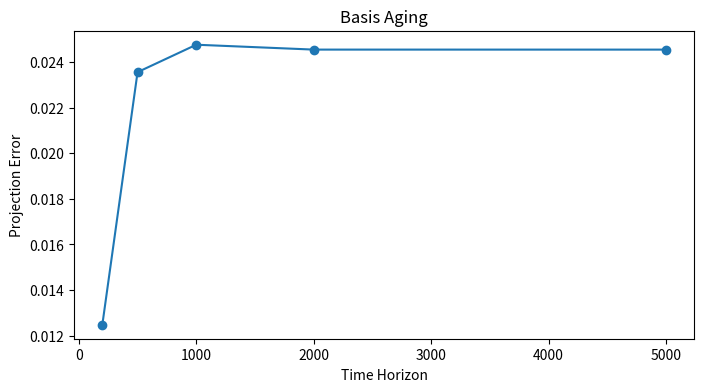

Python code for this plot:
import numpy as np
import matplotlib.pyplot as plt
from matplotlib.backends.backend_pdf import PdfPages

# ============================================================
# V23 - Basis Aging Study
# ============================================================

N = 256
L = 1.0

NU = 1.0e-2

DT = 1.0e-4

TRAIN_STEPS = 200
TEST_STEPS = 5000

ENERGY_CAPTURE = 0.999

W = 32
NTRAIN = 100

rng = np.random.default_rng(12345)

# ============================================================
# Grid
# ============================================================

x = np.linspace(0, L, N, endpoint=False)

dx = L / N

freq = np.fft.fftfreq(N, d=dx)

ik = 1j * 2.0 * np.pi * freq

k2 = -(2.0 * np.pi * freq) ** 2

# ============================================================
# Burgers
# ============================================================

def rhs(u):

    uhat = np.fft.fft(u)

    ux = np.fft.ifft(
        ik * uhat
    ).real

    uxx = np.fft.ifft(
        k2 * uhat
    ).real

    return -(u * ux) + NU * uxx


def rk4(u):

    k1 = rhs(u)

    k2v = rhs(
        u + 0.5 * DT * k1
    )

    k3 = rhs(
        u + 0.5 * DT * k2v
    )

    k4 = rhs(
        u + DT * k3
    )

    return u + DT * (
        k1
        + 2 * k2v
        + 2 * k3
        + k4
    ) / 6.0

# ============================================================
# Interface
# ============================================================

def interface_state(u):

    left = u[
        N//2-W :
        N//2
    ]

    right = u[
        N//2 :
        N//2+W
    ]

    return np.concatenate(
        [left, right]
    )

# ============================================================
# Random Waves
# ============================================================

def random_wave():

    u = np.zeros_like(x)

    nmodes = rng.integers(3, 8)

    ks = rng.choice(
        np.arange(2, 40),
        size=nmodes,
        replace=False
    )

    for k in ks:

        amp = rng.uniform(
            0.2,
            1.0
        )

        phase = rng.uniform(
            0,
            2*np.pi
        )

        u += (
            amp
            *
            np.sin(
                2*np.pi*k*x
                + phase
            )
        )

    return u

# ============================================================
# Train Ensemble POD
# ============================================================

print()
print("Building ensemble POD basis...")

snapshots = []

for sample in range(NTRAIN):

    u = random_wave()

    for step in range(TRAIN_STEPS):

        u = rk4(u)

        if not np.all(
            np.isfinite(u)
        ):
            break

        if step % 10 == 0:

            snapshots.append(
                interface_state(u)
            )

print(
    "Snapshots:",
    len(snapshots)
)

X = np.array(
    snapshots
).T

mean_vec = np.mean(
    X,
    axis=1,
    keepdims=True
)

Xc = X - mean_vec

U, S, VT = np.linalg.svd(
    Xc,
    full_matrices=False
)

energy = np.cumsum(
    S**2
)

energy /= energy[-1]

rank = (
    np.searchsorted(
        energy,
        ENERGY_CAPTURE
    )
    + 1
)

BASIS = U[:, :rank]

print(
    "Frozen POD Rank =",
    rank
)

# ============================================================
# Test Signal
# ============================================================

u = (
    np.sin(2*np.pi*12*x)
    +
    0.5*np.sin(2*np.pi*24*x)
    +
    0.25*np.sin(2*np.pi*48*x)
)

# ============================================================
# Aging Horizons
# ============================================================

HORIZONS = [
    200,
    500,
    1000,
    2000,
    5000,
]

errors = {}
history = []

current_step = 0

for target in HORIZONS:

    while current_step < target:

        u = rk4(u)

        current_step += 1

        if not np.all(
            np.isfinite(u)
        ):
            print(
                "Simulation unstable"
            )
            break

    state = interface_state(u)

    centered = (
        state.reshape(-1,1)
        - mean_vec
    )

    coeff = (
        BASIS.T
        @ centered
    )

    recon = (
        BASIS
        @ coeff
    )

    proj_err = (
        np.linalg.norm(
            centered - recon
        )
        /
        (
            np.linalg.norm(centered)
            + 1e-14
        )
    )

    errors[target] = proj_err

    history.append(
        (target, proj_err)
    )

# ============================================================
# PDF Report
# ============================================================

pdf_name = (
    "test_sfx_v23_basis_aging.pdf"
)

with PdfPages(pdf_name) as pdf:

    fig, ax = plt.subplots(
        figsize=(8,4)
    )

    ax.plot(
        [h[0] for h in history],
        [h[1] for h in history],
        marker="o"
    )

    ax.set_title(
        "Basis Aging"
    )

    ax.set_xlabel(
        "Time Horizon"
    )

    ax.set_ylabel(
        "Projection Error"
    )

    pdf.savefig(fig)
    plt.close(fig)

    fig = plt.figure(
        figsize=(11,8)
    )

    plt.axis("off")

    txt = ""
    txt += "V23 BASIS AGING STUDY\n\n"
    txt += f"Frozen POD Rank = {rank}\n\n"

    txt += "Horizon      ProjectionError\n\n"

    for horizon, err in history:

        txt += (
            f"{horizon:6d}      "
            f"{err:.6e}\n"
        )

    plt.text(
        0.01,
        0.99,
        txt,
        va="top",
        family="monospace"
    )

    pdf.savefig(fig)
    plt.close(fig)

print()
print("Saved:", pdf_name)
